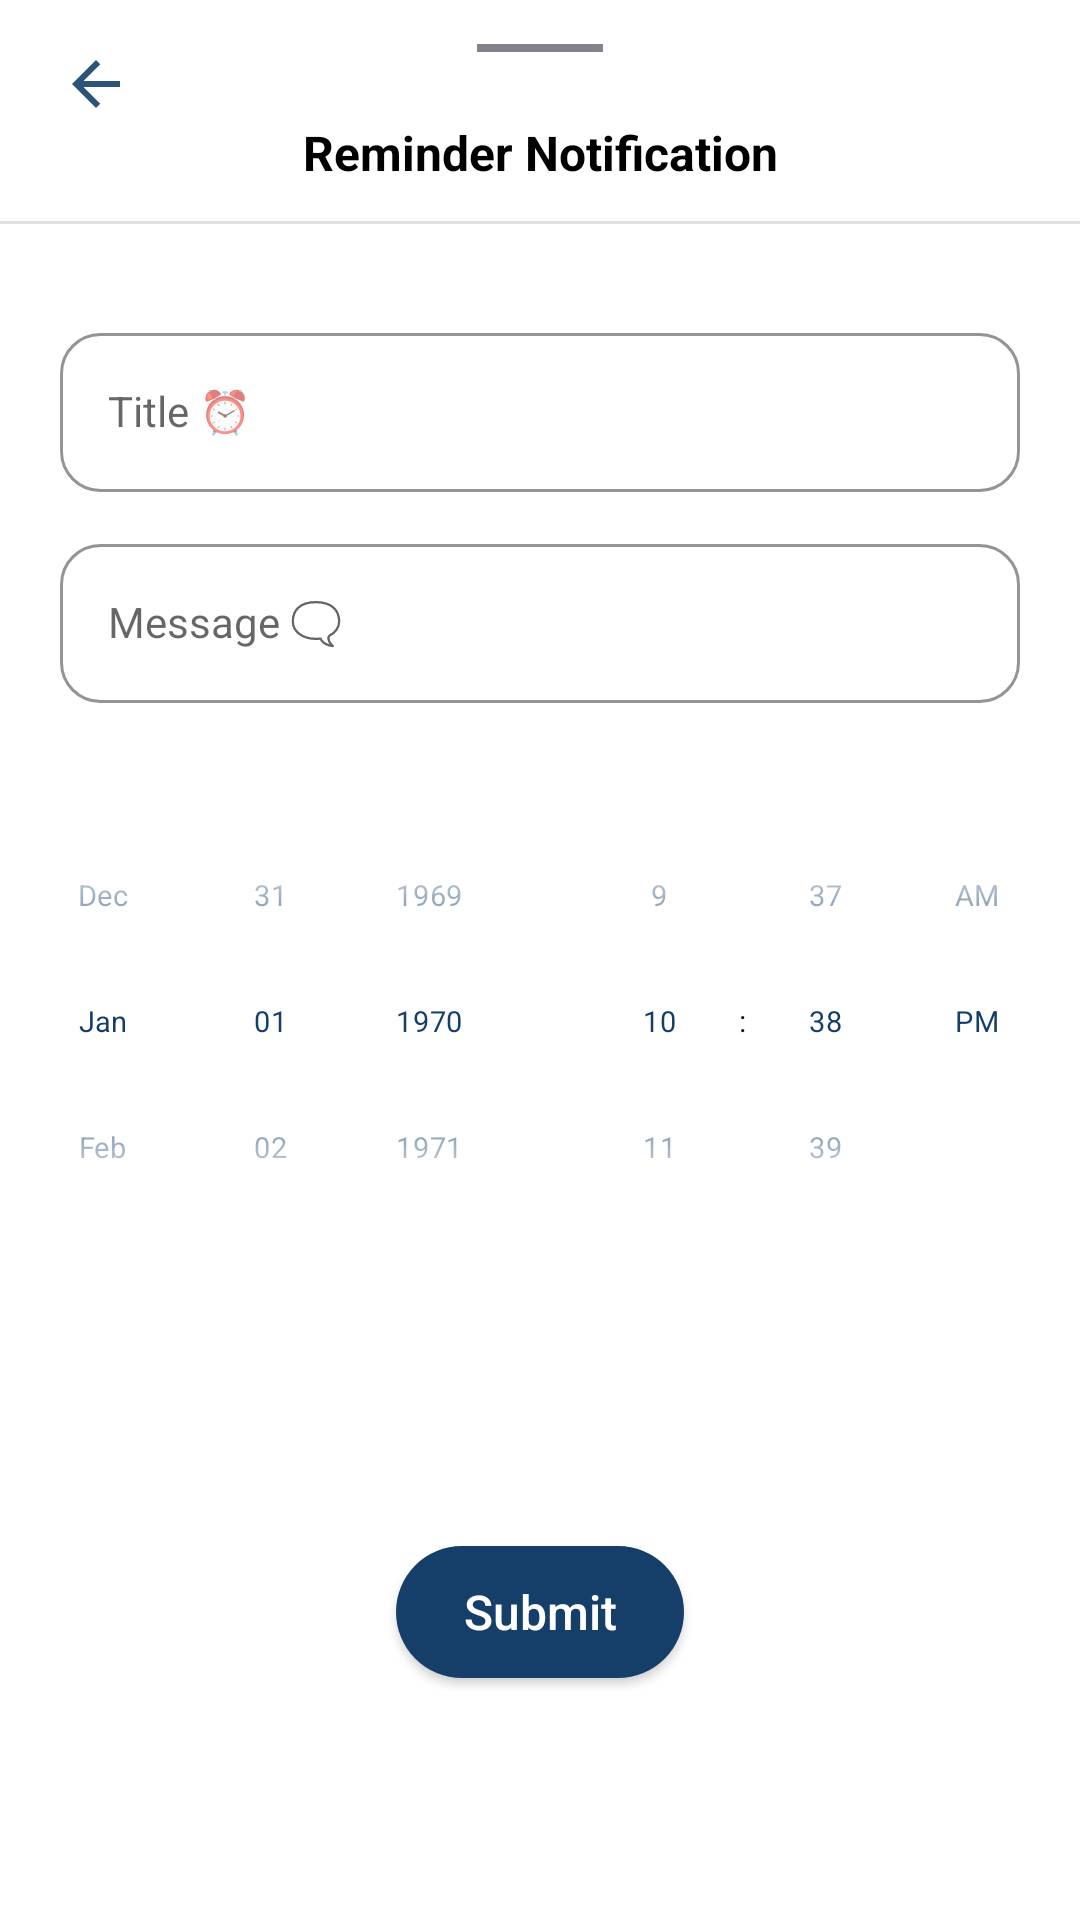

Write the Android layout XML for this screen, with the resource values it uses.
<!-- AndroidManifest.xml: application theme Theme.DiaryBook -->
<!-- res/layout/bottom_sheet_notifications.xml -->
<?xml version="1.0" encoding="utf-8"?>
<androidx.constraintlayout.widget.ConstraintLayout
    xmlns:android="http://schemas.android.com/apk/res/android"
    android:layout_width="match_parent"
    android:layout_height="wrap_content"
    android:layout_gravity="bottom"
    xmlns:app="http://schemas.android.com/apk/res-auto"
    android:background="@drawable/bottom_sheet_background">

    <ImageView
        android:id="@+id/notificationSwipeIcon"
        style="@style/BottomSheetSwipeStyle"
        app:layout_constraintEnd_toEndOf="parent"
        app:layout_constraintStart_toStartOf="parent"
        app:layout_constraintTop_toTopOf="parent" />

    <ImageView
        android:id="@+id/notificationBackButton"
        style="@style/BottomSheetBackButtonStyle"
        app:layout_constraintStart_toStartOf="parent"
        app:layout_constraintTop_toTopOf="parent"/>

    <TextView
        android:id="@+id/notificationTitle"
        style="@style/BottomSheetTitleTextStyle"
        android:text="@string/settings_notifications_title"
        app:layout_constraintEnd_toEndOf="parent"
        app:layout_constraintStart_toStartOf="parent"
        app:layout_constraintTop_toBottomOf="@id/notificationSwipeIcon"/>

    <View
        android:id="@+id/notificationsDivider"
        style="@style/BottomSheetDividerStyle"
        app:layout_constraintEnd_toEndOf="parent"
        app:layout_constraintStart_toStartOf="parent"
        app:layout_constraintTop_toBottomOf="@id/notificationTitle"/>

    <com.google.android.material.textfield.TextInputLayout
        android:id="@+id/notificationTitleLayout"
        style="@style/TextInputLayoutStyle"
        android:layout_marginStart="@dimen/medium_horizontal_spacing"
        android:layout_marginTop="@dimen/huge_vertical_spacing"
        android:layout_marginEnd="@dimen/medium_horizontal_spacing"
        app:endIconMode="clear_text"
        app:layout_constraintEnd_toEndOf="parent"
        app:layout_constraintStart_toStartOf="parent"
        app:layout_constraintTop_toTopOf="@id/notificationsDivider"
        app:shapeAppearanceOverlay="@style/TextInputLayoutShape">

        <com.google.android.material.textfield.TextInputEditText
            android:id="@+id/notificationTitleText"
            style="@style/TextInputEditTextStyle"
            android:hint="@string/notification_title"
            android:inputType="textPersonName"
             />

    </com.google.android.material.textfield.TextInputLayout>

    <com.google.android.material.textfield.TextInputLayout
        android:id="@+id/notificationMessageLayout"
        style="@style/TextInputLayoutStyle"
        android:layout_marginStart="@dimen/medium_horizontal_spacing"
        android:layout_marginTop="@dimen/small_vertical_spacing"
        android:layout_marginEnd="@dimen/medium_horizontal_spacing"
        app:endIconMode="clear_text"
        app:layout_constraintEnd_toEndOf="parent"
        app:layout_constraintStart_toStartOf="parent"
        app:layout_constraintTop_toBottomOf="@id/notificationTitleLayout"
        app:shapeAppearanceOverlay="@style/TextInputLayoutShape">

        <com.google.android.material.textfield.TextInputEditText
            android:id="@+id/notificationMessageText"
            style="@style/TextInputEditTextStyle"
            android:hint="@string/notification_message"
            android:inputType="textPersonName"
             />

    </com.google.android.material.textfield.TextInputLayout>

    <LinearLayout
        android:id="@+id/timeLayout"
        android:layout_width="match_parent"
        android:layout_height="wrap_content"
        app:layout_constraintTop_toBottomOf="@id/notificationMessageLayout">

        <DatePicker
            android:id="@+id/notificationsDatePicker"
            android:calendarViewShown="false"
            android:datePickerMode="spinner"
            style="@style/PickerStyle"
            app:layout_constraintBottom_toBottomOf="parent"
            app:layout_constraintStart_toStartOf="parent"
            app:layout_constraintTop_toTopOf="parent" />

        <TimePicker
            android:id="@+id/notificationsTimePicker"
            style="@style/PickerStyle"
            android:timePickerMode="spinner"
            app:layout_constraintBottom_toBottomOf="parent"
            app:layout_constraintEnd_toEndOf="parent"
            app:layout_constraintTop_toTopOf="parent" />

    </LinearLayout>

    <androidx.appcompat.widget.AppCompatButton
        android:id="@+id/notificationsSubmitButton"
        style="@style/smallFillButtonStyle"
        android:layout_marginTop="@dimen/small_vertical_spacing"
        android:layout_marginBottom="@dimen/large_vertical_spacing"
        android:text="@string/submit"
        app:layout_constraintBottom_toBottomOf="parent"
        app:layout_constraintEnd_toEndOf="parent"
        app:layout_constraintStart_toStartOf="parent"
        app:layout_constraintTop_toBottomOf="@id/timeLayout" />

</androidx.constraintlayout.widget.ConstraintLayout>
<!-- resources referenced by this layout -->
<resources>
  <dimen name="huge_vertical_spacing">32dp</dimen>
  <dimen name="large_vertical_spacing">24dp</dimen>
  <dimen name="medium_horizontal_spacing">20dp</dimen>
  <dimen name="small_vertical_spacing">12dp</dimen>
  <!-- drawable bottom_sheet_background (drawable) -->
  <?xml version="1.0" encoding="utf-8"?>
  <shape
      xmlns:android="http://schemas.android.com/apk/res/android"
      android:shape="rectangle">
      <solid android:color="?attr/colorSurface"/>
      <corners
          android:topLeftRadius="@dimen/small_radius_size"
          android:topRightRadius="@dimen/small_radius_size"
          />
  </shape>
  <string name="notification_message">Message 🗨</string>
  <string name="notification_title">Title ⏰</string>
  <string name="settings_notifications_title">Reminder Notification</string>
  <string name="submit">Submit</string>
  <style name="BottomSheetDividerStyle">
          <item name="android:layout_width">match_parent</item>
          <item name="android:layout_height">@dimen/small_divider_size</item>
          <item name="android:layout_marginTop">@dimen/small_vertical_spacing</item>
          <item name="android:background">?android:attr/listDivider</item>
      </style>
  <style name="BottomSheetSwipeStyle">
          <item name="android:layout_width">wrap_content</item>
          <item name="android:layout_height">wrap_content</item>
          <item name="android:src">@drawable/bottom_sheet_swipe</item>
      </style>
  <style name="TextInputEditTextStyle" parent="TextInputLayoutStyle">
          <item name="android:layout_width">match_parent</item>
          <item name="android:layout_height">wrap_content</item>
          <item name="android:textColor">?android:attr/textColor</item>
          <item name="android:textSize">@dimen/small_text_size</item>
      </style>
  <style name="TextInputLayoutShape" parent="ShapeAppearance.MaterialComponents.SmallComponent">
          <item name="cornerSize">25%</item>
      </style>
  <dimen name="small_radius_size">20dp</dimen>
  <dimen name="medium_vertical_spacing">16dp</dimen>
  <dimen name="small_divider_size">1dp</dimen>
  <!-- drawable bottom_sheet_swipe (drawable) -->
  <vector xmlns:android="http://schemas.android.com/apk/res/android"
      android:width="@dimen/extra_large_image_size"
      android:height="@dimen/medium_image_size"
      android:alpha="0.9"
      android:tint="@color/gray"
      android:viewportWidth="24"
      android:viewportHeight="24">
      <path
          android:fillColor="@android:color/white"
          android:pathData="M19,13H5v-2h14v2z" />
  </vector>
  <dimen name="tiny_vertical_spacing">8dp</dimen>
  <dimen name="medium_text_size">16sp</dimen>
  <dimen name="match_constraint_size">0dp</dimen>
  <dimen name="small_text_size">14sp</dimen>
  <dimen name="medium_button_size">96dp</dimen>
  <dimen name="small_button_size">44dp</dimen>
  <!-- drawable rectangle_blue_button_background (drawable) -->
  <?xml version="1.0" encoding="utf-8"?>
  <shape
      xmlns:android="http://schemas.android.com/apk/res/android">
  
      <solid android:color="?attr/colorSecondary"/>
      <corners android:radius="@dimen/large_radius_size" />
  
  </shape>
  <color name="black">#FF000000</color>
  <color name="dark_blue">#153f69</color>
  <color name="white">#FFFFFFFF</color>
  <color name="gray">#757580</color>
  <color name="red">#A90432</color>
  <style name="PopupTheme">
          <item name="android:background">?attr/colorPrimary</item>
          <item name="android:textColor">?android:attr/textColor</item>
      </style>
  <style name="FloatingActionButtonStyle" parent="Widget.Design.FloatingActionButton">
  
          <item name="shapeAppearanceOverlay">@style/FabShapeStyle</item>
  
      </style>
  <dimen name="small_image_size">24dp</dimen>
  <dimen name="extra_large_image_size">72dp</dimen>
  <dimen name="medium_image_size">32dp</dimen>
  <dimen name="large_radius_size">32dp</dimen>
  <style name="FabShapeStyle" parent="ShapeAppearance.MaterialComponents.SmallComponent">
          <item name="cornerSize">25%</item>-
      </style>
</resources>
